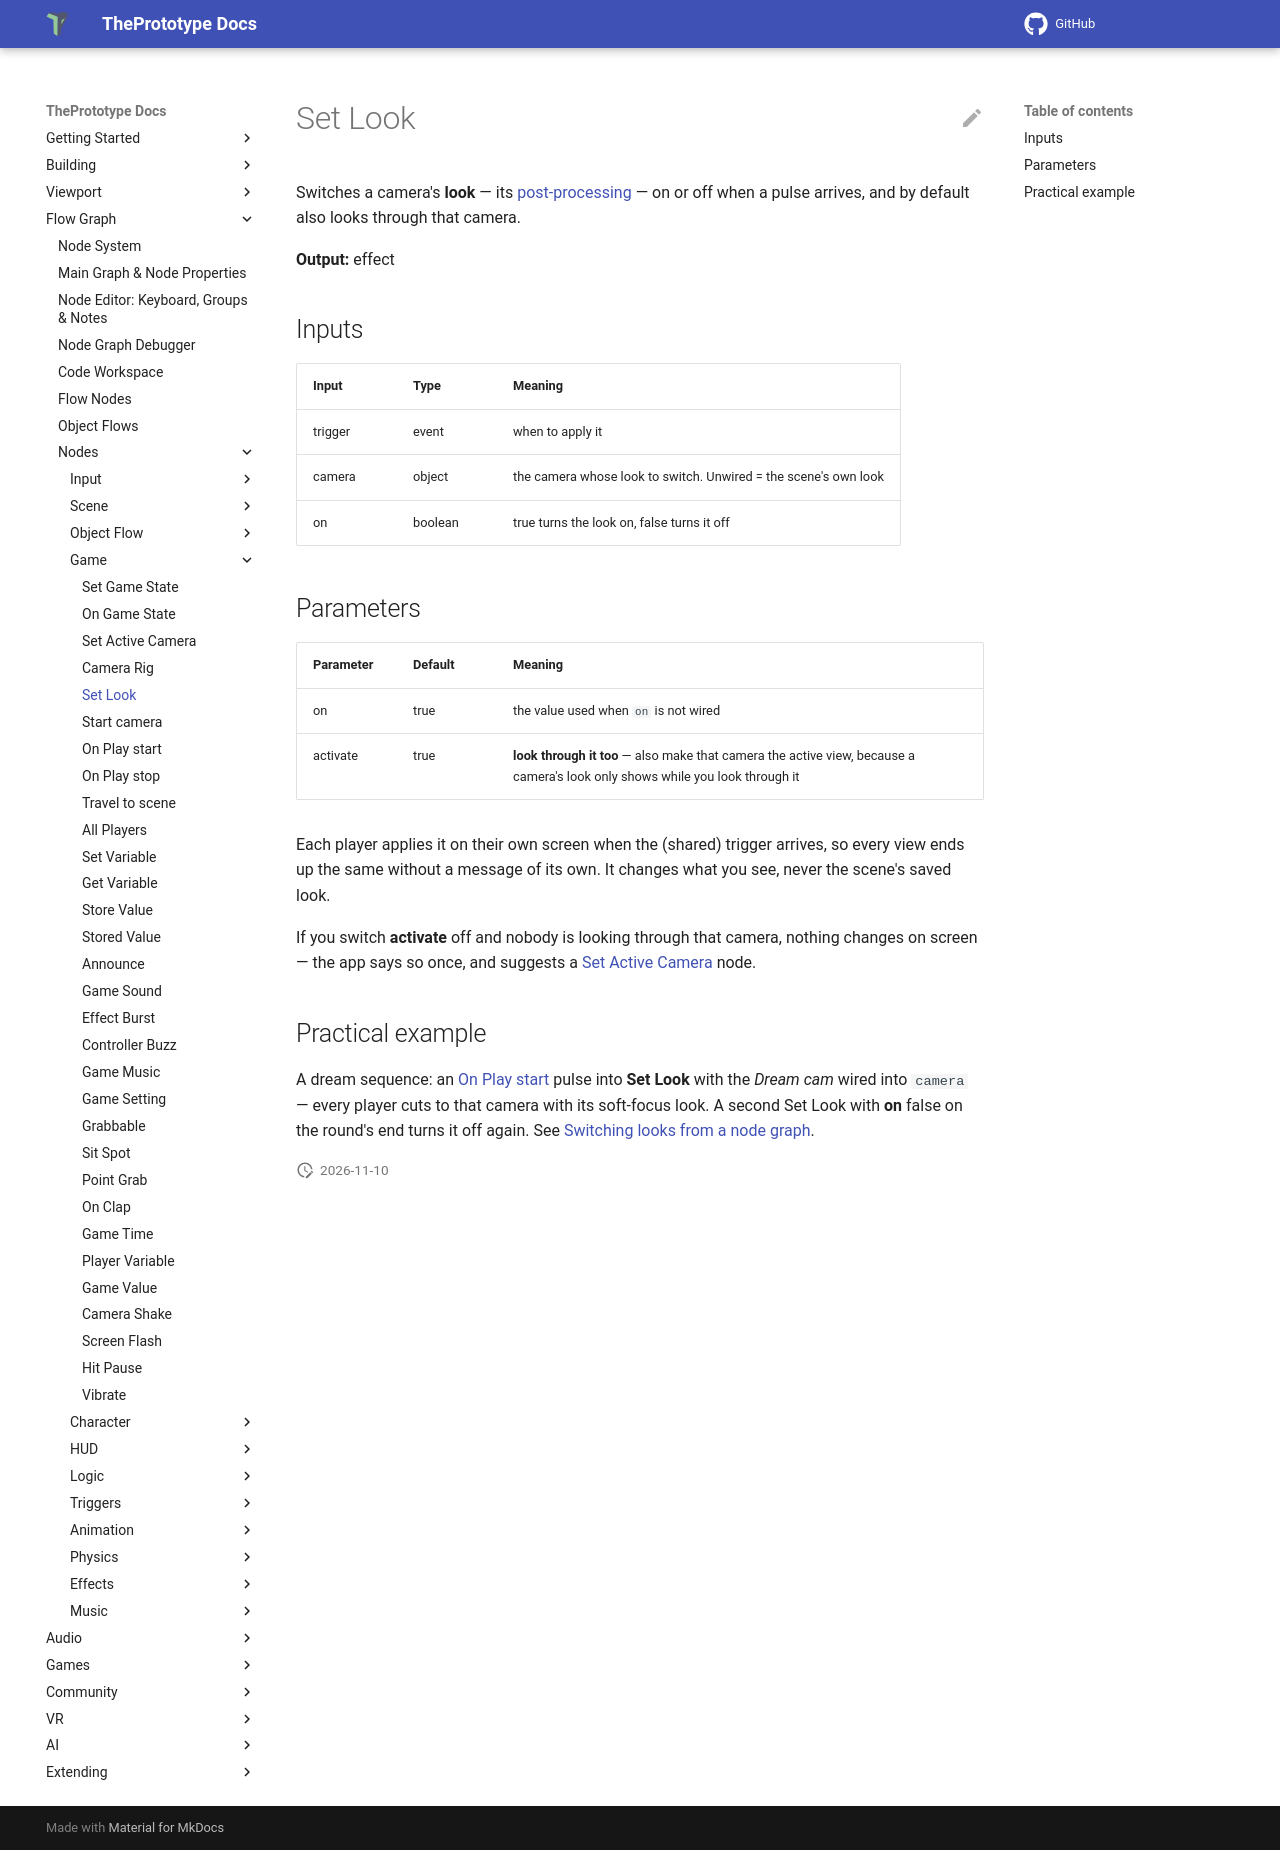

repository: theprototype-app/docs · page: nodes/setlook/index.html · generator: mkdocs

# Set Look

Switches a camera's **look** — its [post-processing](../post-processing.md) — on or off when a pulse arrives, and by
default also looks through that camera.

**Output:** effect

## Inputs

| Input | Type | Meaning |
|---|---|---|
| trigger | event | when to apply it |
| camera | object | the camera whose look to switch. Unwired = the scene's own look |
| on | boolean | true turns the look on, false turns it off |

## Parameters

| Parameter | Default | Meaning |
|---|---|---|
| on | true | the value used when `on` is not wired |
| activate | true | **look through it too** — also make that camera the active view, because a camera's look only shows while you look through it |

Each player applies it on their own screen when the (shared) trigger arrives, so every view ends up the same without a
message of its own. It changes what you see, never the scene's saved look.

If you switch **activate** off and nobody is looking through that camera, nothing changes on screen — the app says so
once, and suggests a [Set Active Camera](setcamera.md) node.

## Practical example

A dream sequence: an [On Play start](onplaystart.md) pulse into **Set Look** with the *Dream cam* wired into `camera` — every player cuts
to that camera with its soft-focus look. A second Set Look with **on** false on the round's end turns it off again.
See [Switching looks from a node graph](../post-processing.md#switching-looks-from-a-node-graph).
